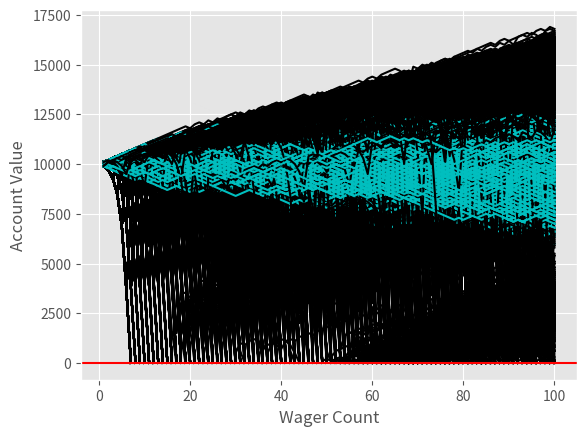

This figure's Python source:

import random
import matplotlib
import matplotlib.pyplot as plt
import time

sampleSize = 10000
startingFunds = 10000
wagerSize = 100
wagerCount = 100

from matplotlib import style
style.use("ggplot")




def rollDice():
    roll = random.randint(1,100)

    if roll == 100:
        return False
    elif roll <= 50:
        return False
    elif 100 > roll >= 50:
        return True

def doubler_bettor(funds,initial_wager,wager_count,color):
    global doubler_busts
    #####################
    global doubler_profits
    value = funds
    wager = initial_wager
    wX = []
    vY = []
    currentWager = 1
    previousWager = 'win'
    previousWagerAmount = initial_wager

    while currentWager <= wager_count:
        if previousWager == 'win':
            if rollDice():
                value += wager
                wX.append(currentWager)
                vY.append(value)
            else:
                value -= wager 
                previousWager = 'loss'
                previousWagerAmount = wager
                wX.append(currentWager)
                vY.append(value)
                if value < 0:
                    currentWager += 10000000000000000
                    doubler_busts += 1
        elif previousWager == 'loss':
            if rollDice():
                wager = previousWagerAmount * 2
                if (value - wager) < 0:
                    wager = value
                    
                value += wager
                wager = initial_wager
                previousWager = 'win'
                wX.append(currentWager)
                vY.append(value)
            else:
                wager = previousWagerAmount * 2
                if (value - wager) < 0:
                    wager = value
                value -= wager
                previousWager = 'loss'
                previousWagerAmount = wager
                wX.append(currentWager)
                vY.append(value)

                if value <= 0:
                    currentWager += 10000000000000000
                    doubler_busts += 1

        currentWager += 1
    plt.plot(wX,vY,color)
    #####################
    if value > funds:
        doubler_profits+=1
        


'''
Simple bettor, betting the same amount each time.
'''

def simple_bettor(funds,initial_wager,wager_count,color):
    global simple_busts
    #####################
    global simple_profits

    value = funds
    wager = initial_wager
    wX = []
    vY = []
    currentWager = 1
    while currentWager <= wager_count:
        if rollDice():
            value += wager
            wX.append(currentWager)
            vY.append(value)
        else:
            value -= wager
            wX.append(currentWager)
            vY.append(value)

            if value <= 0:
                currentWager += 10000000000000000
                simple_busts +=1
        currentWager += 1
    plt.plot(wX,vY,color)
    #####################
    if value > funds:
        simple_profits+=1

    
x = 0



simple_busts = 0.0
doubler_busts = 0.0

#####################
simple_profits = 0.0
doubler_profits = 0.0


while x < sampleSize:             
    simple_bettor(startingFunds,wagerSize,wagerCount,'c')
    #simple_bettor(startingFunds,wagerSize*2,wagerCount,'c')
    doubler_bettor(startingFunds,wagerSize,wagerCount,'k')
    x+=1


print(('Simple Bettor Bust Chances:', (simple_busts/sampleSize)*100.00))
print(('Doubler Bettor Bust Chances:', (doubler_busts/sampleSize)*100.00))

print (('Simple Bettor Profit Chances:', (simple_profits/sampleSize)*100.00))
print(('Doubler Bettor Profit Chances:', (doubler_profits/sampleSize)*100.00))
    

plt.axhline(0, color = 'r')
plt.ylabel('Account Value')
plt.xlabel('Wager Count')
plt.show()


